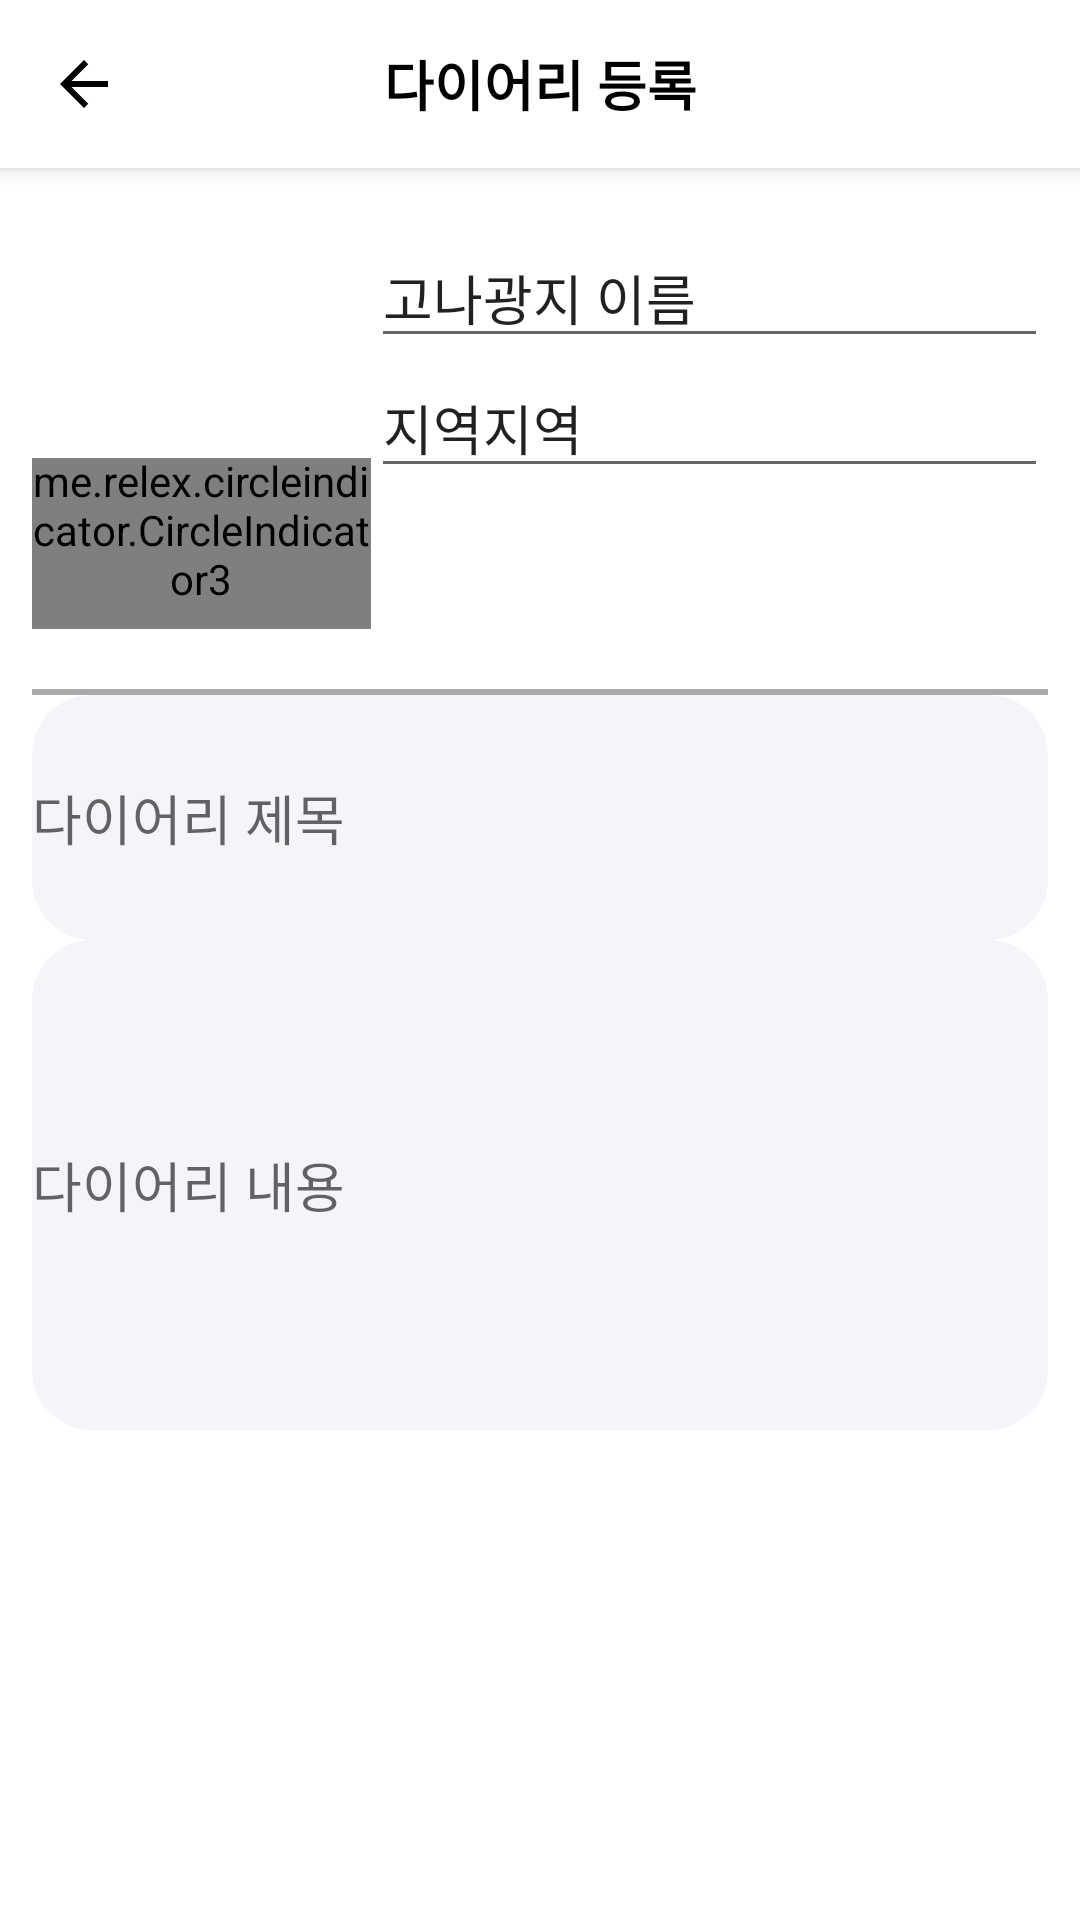

Android layout source for this screen:
<!-- AndroidManifest.xml: application theme Theme.MyAiTrip -->
<!-- res/layout/fragment_diary_back.xml -->
<?xml version="1.0" encoding="utf-8"?>
<androidx.constraintlayout.widget.ConstraintLayout xmlns:android="http://schemas.android.com/apk/res/android"
    xmlns:app="http://schemas.android.com/apk/res-auto"
    xmlns:tools="http://schemas.android.com/tools"
    android:layout_width="match_parent"
    android:layout_height="match_parent">

    <androidx.constraintlayout.widget.Guideline
        android:id="@+id/gl_top"
        android:layout_width="wrap_content"
        android:layout_height="wrap_content"
        android:orientation="horizontal"
        app:layout_constraintGuide_percent="0.03" />

    <androidx.constraintlayout.widget.Guideline
        android:id="@+id/gl_bottom"
        android:layout_width="wrap_content"
        android:layout_height="wrap_content"
        android:orientation="horizontal"
        app:layout_constraintGuide_percent="0.97" />

    <androidx.constraintlayout.widget.Guideline
        android:id="@+id/gl_left"
        android:layout_width="wrap_content"
        android:layout_height="wrap_content"
        android:orientation="vertical"
        app:layout_constraintGuide_percent="0.03" />

    <androidx.constraintlayout.widget.Guideline
        android:id="@+id/gl_right"
        android:layout_width="wrap_content"
        android:layout_height="wrap_content"
        android:orientation="vertical"
        app:layout_constraintGuide_percent="0.97" />

    <com.google.android.material.appbar.MaterialToolbar
        android:id="@+id/toolbar"
        android:layout_width="match_parent"
        android:layout_height="?attr/actionBarSize"
        android:background="@color/white"
        android:elevation="@dimen/card_elevation"
        app:layout_constraintEnd_toEndOf="parent"
        app:layout_constraintStart_toStartOf="parent"
        app:layout_constraintTop_toTopOf="parent"
        app:navigationIcon="@drawable/ic_back">

        <TextView
            android:id="@+id/tv_diary"
            android:layout_width="wrap_content"
            android:layout_height="wrap_content"
            android:layout_gravity="center"
            android:text="다이어리 등록"
            android:textColor="@color/black"
            android:textSize="@dimen/f_home_tv_text_size"
            android:textStyle="bold" />
    </com.google.android.material.appbar.MaterialToolbar>

    <androidx.constraintlayout.widget.ConstraintLayout
        android:id="@+id/layout_tour"
        android:layout_width="0dp"
        android:layout_height="0dp"
        android:layout_marginTop="@dimen/f_home_rcv_margin_top"
        android:orientation="horizontal"
        app:layout_constraintBottom_toTopOf="@id/layout_tools"
        app:layout_constraintLeft_toLeftOf="@id/gl_left"
        app:layout_constraintRight_toRightOf="@id/gl_right"
        app:layout_constraintTop_toBottomOf="@id/toolbar"
        app:layout_constraintVertical_weight="1">

        <androidx.constraintlayout.widget.ConstraintLayout
            android:id="@+id/layout_image"
            android:layout_width="0dp"
            android:layout_height="0dp"
            android:layout_marginTop="@dimen/f_home_rcv_margin_top"
            app:layout_constraintBottom_toBottomOf="parent"
            app:layout_constraintHorizontal_weight="1"
            app:layout_constraintLeft_toLeftOf="parent"
            app:layout_constraintRight_toLeftOf="@+id/layout_text"
            app:layout_constraintTop_toTopOf="parent">

            <androidx.viewpager2.widget.ViewPager2
                android:id="@+id/vp_tour"
                android:layout_width="0dp"
                android:layout_height="0dp"
                android:scaleType="centerCrop"
                app:layout_constraintBottom_toBottomOf="parent"
                app:layout_constraintHorizontal_weight="1"
                app:layout_constraintLeft_toLeftOf="parent"
                app:layout_constraintRight_toRightOf="parent"
                app:layout_constraintTop_toTopOf="parent" />

            <View
                android:id="@+id/view_FadingEdge"
                android:layout_width="0dp"
                android:layout_height="55dp"
                android:background="@drawable/bg_fading_edge"
                app:layout_constraintBottom_toBottomOf="@+id/vp_tour"
                app:layout_constraintHorizontal_weight="1"
                app:layout_constraintLeft_toLeftOf="parent"
                app:layout_constraintRight_toRightOf="parent" />

            <me.relex.circleindicator.CircleIndicator3
                android:id="@+id/layout_Indicators"
                android:layout_width="0dp"
                android:layout_height="wrap_content"
                android:gravity="center"
                android:orientation="horizontal"
                android:paddingBottom="8dp"
                app:layout_constraintBottom_toBottomOf="@id/view_FadingEdge"
                app:layout_constraintEnd_toEndOf="parent"
                app:layout_constraintHorizontal_weight="1"
                app:layout_constraintStart_toStartOf="parent" />
        </androidx.constraintlayout.widget.ConstraintLayout>

        <androidx.constraintlayout.widget.ConstraintLayout
            android:id="@+id/layout_text"
            android:layout_width="0dp"
            android:layout_height="0dp"
            android:layout_marginTop="@dimen/f_home_rcv_margin_top"
            app:layout_constraintBottom_toBottomOf="parent"
            app:layout_constraintHorizontal_weight="2"
            app:layout_constraintLeft_toRightOf="@+id/layout_image"
            app:layout_constraintRight_toRightOf="parent"
            app:layout_constraintTop_toTopOf="parent">

            <androidx.appcompat.widget.AppCompatAutoCompleteTextView
                android:id="@+id/tv_tour_name"
                android:layout_width="0dp"
                android:layout_height="wrap_content"
                android:text="고나광지 이름"
                app:layout_constraintBottom_toTopOf="@+id/tv_tour_area"
                app:layout_constraintLeft_toLeftOf="parent"
                app:layout_constraintRight_toRightOf="parent" />

            <androidx.appcompat.widget.AppCompatAutoCompleteTextView
                android:id="@+id/tv_tour_area"
                android:layout_width="0dp"
                android:layout_height="wrap_content"
                android:text="지역지역"
                app:layout_constraintLeft_toLeftOf="parent"
                app:layout_constraintRight_toRightOf="parent"
                app:layout_constraintTop_toBottomOf="@+id/tv_tour_name" />
        </androidx.constraintlayout.widget.ConstraintLayout>
    </androidx.constraintlayout.widget.ConstraintLayout>

    <androidx.constraintlayout.widget.ConstraintLayout
        android:id="@+id/layout_tools"
        android:layout_width="0dp"
        android:layout_height="0dp"
        app:layout_constraintBottom_toBottomOf="parent"
        app:layout_constraintLeft_toLeftOf="@id/gl_left"
        app:layout_constraintRight_toRightOf="@id/gl_right"
        app:layout_constraintTop_toBottomOf="@id/layout_tour"
        app:layout_constraintVertical_weight="3">

        <View
            android:id="@+id/line"
            android:layout_width="0dp"
            android:layout_height="2dp"
            android:layout_marginTop="20dp"
            android:background="@android:color/darker_gray"
            app:layout_constraintBottom_toTopOf="@+id/layout_diary"
            app:layout_constraintLeft_toLeftOf="parent"
            app:layout_constraintRight_toRightOf="parent"
            app:layout_constraintTop_toTopOf="parent" />

        <LinearLayout
            android:id="@+id/layout_diary"
            android:layout_width="0dp"
            android:layout_height="0dp"
            android:gravity="center"
            android:orientation="vertical"
            app:layout_constraintBottom_toBottomOf="parent"
            app:layout_constraintLeft_toLeftOf="parent"
            app:layout_constraintRight_toRightOf="parent"
            app:layout_constraintTop_toBottomOf="@+id/line">

            <androidx.appcompat.widget.AppCompatEditText
                android:id="@+id/et_diary_title"
                android:layout_width="match_parent"
                android:layout_height="0dp"
                android:layout_weight="1"
                android:background="@drawable/search_layout_background"
                android:hint="다이어리 제목"
                android:imeOptions="actionSearch"
                android:inputType="text" />

            <androidx.appcompat.widget.AppCompatEditText
                android:id="@+id/et_diary_review"
                android:layout_width="match_parent"
                android:layout_height="0dp"
                android:layout_weight="2"
                android:background="@drawable/search_layout_background"
                android:hint="다이어리 내용"
                android:imeOptions="actionSearch"
                android:inputType="text" />

            <androidx.appcompat.widget.AppCompatImageButton
                android:layout_width="wrap_content"
                android:layout_height="0dp"
                android:layout_weight="1"
                android:background="@drawable/search_layout_background"
                android:src="@drawable/ic_add" />

            <androidx.recyclerview.widget.RecyclerView
                android:id="@+id/recycler_view"
                android:layout_height="0dp"
                android:layout_width="match_parent"
                android:layout_weight="1"
                android:orientation="horizontal"
                app:layoutManager="androidx.recyclerview.widget.LinearLayoutManager"
                tools:listitem="@layout/item_diary_img_card" />
        </LinearLayout>
    </androidx.constraintlayout.widget.ConstraintLayout>
</androidx.constraintlayout.widget.ConstraintLayout>
<!-- res/layout/item_diary_img_card.xml (included above) -->
<?xml version="1.0" encoding="utf-8"?>
<androidx.cardview.widget.CardView xmlns:android="http://schemas.android.com/apk/res/android"
    xmlns:tools="http://schemas.android.com/tools"
    android:layout_width="wrap_content"
    android:layout_height="wrap_content"
    android:layout_marginHorizontal="@dimen/card_margin_horizontal"
    android:layout_marginVertical="@dimen/card_margin_vertical">

    <FrameLayout
        android:layout_width="wrap_content"
        android:layout_height="wrap_content">

        <androidx.appcompat.widget.AppCompatImageView
            android:id="@+id/iv_tour"
            android:layout_width="@dimen/f_diary_card_size"
            android:layout_height="@dimen/f_diary_card_size"
            android:scaleType="centerCrop"
            tools:srcCompat="@tools:sample/avatars"/>

        <androidx.appcompat.widget.AppCompatImageButton
            android:id="@+id/btn_delete"
            android:layout_width="wrap_content"
            android:layout_height="wrap_content"
            android:layout_gravity="end|top"
            android:src="@drawable/ic_delete_white"
            android:background="@drawable/oval_black" />
    </FrameLayout>
</androidx.cardview.widget.CardView>
<!-- resources referenced by this layout -->
<resources>
  <color name="black">#FF000000</color>
  <color name="white">#FFFFFFFF</color>
  <dimen name="card_elevation">4dp</dimen>
  <dimen name="card_margin_horizontal">10dp</dimen>
  <dimen name="card_margin_vertical">10dp</dimen>
  <dimen name="f_diary_card_size">80dp</dimen>
  <dimen name="f_home_rcv_margin_top">10dp</dimen>
  <dimen name="f_home_tv_text_size">18sp</dimen>
  <!-- drawable bg_fading_edge (drawable) -->
  <?xml version="1.0" encoding="utf-8"?>
  <shape xmlns:android="http://schemas.android.com/apk/res/android"
      android:shape="rectangle">
  
      <gradient
          android:angle="270"
          android:startColor="@android:color/transparent"
          android:endColor="#111111" />
  
      <corners android:bottomLeftRadius="20dp"
               android:bottomRightRadius="20dp"/>
  </shape>
  <!-- drawable ic_back (drawable) -->
  <vector xmlns:android="http://schemas.android.com/apk/res/android"
      android:width="16dp"
      android:height="16dp"
      android:viewportWidth="16"
      android:viewportHeight="16">
      <path
          android:fillColor="#000000"
          android:pathData="M16,7H3.83L9.42,1.41L8,0L0,8L8,16L9.41,14.59L3.83,9H16V7Z" />
  </vector>
  <!-- drawable ic_delete_white (drawable) -->
  <vector xmlns:android="http://schemas.android.com/apk/res/android" android:height="25dp" android:viewportHeight="54.4" android:viewportWidth="54.4" android:width="25dp">
        
      <path android:fillColor="#ffffff" android:pathData="M39.2,40.2a1,1 0,0 1,-0.71 -0.29l-24,-24A1,1 0,0 1,15.91 14.49l24,24a1,1 0,0 1,0 1.42A1,1 0,0 1,39.2 40.2Z" android:strokeColor="#ffffff" android:strokeWidth="1"/>
        
      <path android:fillColor="#ffffff" android:pathData="M15.2,40.2a1,1 0,0 1,-0.71 -0.29,1 1,0 0,1 0,-1.42l24,-24a1,1 0,1 1,1.42 1.42l-24,24A1,1 0,0 1,15.2 40.2Z" android:strokeColor="#ffffff" android:strokeWidth="1"/>
      
  </vector>
  <!-- drawable search_layout_background (drawable) -->
  <?xml version="1.0" encoding="utf-8"?>
  <shape xmlns:android="http://schemas.android.com/apk/res/android">
      <solid android:color="@color/gray_white"/>
      <corners android:radius="@dimen/margin_search_icon"/>
  </shape>
  <style name="Theme.MyAiTrip" parent="Base.Theme.MyAiTrip" />
  <color name="gray_white">#F4F5F9</color>
  <dimen name="margin_search_icon">20dp</dimen>
  <color name="main_blue">#439AFF</color>
  <color name="purple_700">#FF3700B3</color>
  <color name="main_yellow">#FFBF43</color>
  <color name="teal_700">#FF018786</color>
  <style name="AppbarStyle" parent="Widget.Design.AppBarLayout">
          <item name="android:background">@color/white</item>
      </style>
  <style name="MyCustomChip" parent="Base.Widget.MaterialComponents.Chip">
          <item name="android:checkable">true</item>
          <item name="android:focusable">false</item>
  
          <item name="chipIconVisible">false</item>
          <item name="checkedIconVisible">false</item>
          <item name="closeIconVisible">false</item>
  
          <item name="chipStrokeWidth">0.5dp</item>
          <item name="chipStrokeColor">@color/stroke_color_custom_chip</item>
          <item name="chipBackgroundColor">@color/background_color_custom_chip</item>
  
          <item name="android:textColor">@color/text_color_custom_chip</item>
          <item name="android:textAppearance">@style/CustomChipTextAppearance</item>
  
          <item name="rippleColor">@null</item>
      </style>
  <style name="CustomChipTextAppearance" parent="TextAppearance.MaterialComponents.Chip">
          <item name="android:textSize">15sp</item>
          <item name="android:textStyle">bold</item>
      </style>
</resources>
